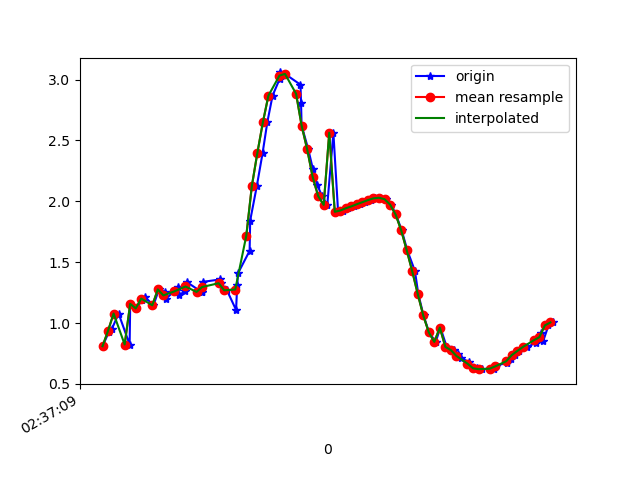

Values plotted in this chart, from the file beside it:
1617849429480, 545073043767575, 0.81003547, -4.4844856, 8.676015
1617849429503, 545073062998345, 0.9276, -4.495, 8.659
1617849429513, 545073082229115, 0.9477, -4.439, 8.685
1617849429538, 545073101459885, 1.078, -4.494, 8.642
1617849429578, 545073120690655, 0.8242, -4.796, 8.507
1617849429580, 545073139921425, 1.158, -4.455, 8.652
1617849429602, 545073159152195, 1.121, -4.387, 8.692
1617849429623, 545073178382965, 1.189, -4.443, 8.654
1617849429634, 545073197613735, 1.214, -4.297, 8.724
1617849429664, 545073216844505, 1.146, -4.224, 8.769
1617849429684, 545073236075275, 1.277, -4.134, 8.793
1617849429707, 545073255306045, 1.255, -4.057, 8.832
1617849429710, 545073274536815, 1.2, -4.163, 8.79
1617849429753, 545073293767585, 1.293, -4.146, 8.785
1617849429755, 545073312998355, 1.229, -4.127, 8.803
1617849429780, 545073332229125, 1.263, -4.237, 8.746
1617849429784, 545073351459895, 1.338, -4.168, 8.768
1617849429838, 545073370690665, 1.256, -4.124, 8.801
1617849429840, 545073389921435, 1.254, -4.251, 8.741
1617849429843, 545073409269165, 1.339, -4.215, 8.745
1617849429905, 545073428499935, 1.359, -4.206, 8.746
1617849429908, 545073447730705, 1.327, -4.257, 8.727
1617849429913, 545073466961475, 1.297, -4.303, 8.709
1617849429930, 545073486192245, 1.269, -4.38, 8.674
1617849429963, 545073505423015, 1.108, -4.649, 8.555
1617849429967, 545073524653785, 1.31, -4.88, 8.397
1617849429970, 545073543884555, 1.409, -5.395, 8.059
1617849430012, 545073563115325, 1.594, -6.112, 7.493
1617849430014, 545073582346095, 1.842, -6.952, 6.657
1617849430038, 545073601576865, 2.125, -7.728, 5.64
1617849430059, 545073620807635, 2.398, -8.301, 4.623
1617849430076, 545073640038405, 2.65, -8.682, 3.694
1617849430095, 545073659269175, 2.869, -8.948, 2.781
1617849430121, 545073678499945, 3.007, -9.14, 1.858
1617849430123, 545073697730715, 3.059, -9.259, 0.9732
1617849430140, 545073716961485, 3.047, -9.313, 0.1314
1617849430196, 545073736192255, 2.958, -9.319, -0.6719
1617849430198, 545073755423025, 2.81, -9.286, -1.384
1617849430200, 545073774653795, 2.623, -9.248, -1.906
1617849430224, 545073793884565, 2.429, -9.241, -2.18
1617849430241, 545073813115335, 2.264, -9.246, -2.328
1617849430256, 545073832346105, 2.138, -9.243, -2.457
1617849430274, 545073851576875, 2.043, -9.222, -2.612
1617849430293, 545073870807645, 1.971, -9.181, -2.806
1617849430315, 545073890038415, 2.564, -8.917, -3.156
1617849430332, 545073909269185, 1.914, -9.118, -3.04
1617849430351, 545073928499955, 1.925, -9.14, -2.966
1617849430369, 545073947730725, 1.943, -9.189, -2.797
1617849430391, 545073966961495, 1.959, -9.253, -2.567
1617849430413, 545073986192265, 1.977, -9.328, -2.264
1617849430431, 545074005423035, 1.993, -9.416, -1.847
1617849430451, 545074024653805, 2.01, -9.503, -1.302
1617849430465, 545074043884575, 2.025, -9.569, -0.6195
1617849430483, 545074063115345, 2.029, -9.585, 0.2156
1617849430504, 545074082346115, 2.018, -9.52, 1.16
1617849430524, 545074101576885, 1.974, -9.351, 2.167
1617849430541, 545074120807655, 1.892, -9.075, 3.178
1617849430562, 545074140038425, 1.764, -8.674, 4.206
1617849430582, 545074159269195, 1.6, -8.083, 5.305
1617849430610, 545074178499965, 1.427, -7.277, 6.407
1617849430622, 545074197730735, 1.24, -6.344, 7.366
... 26 more rows
